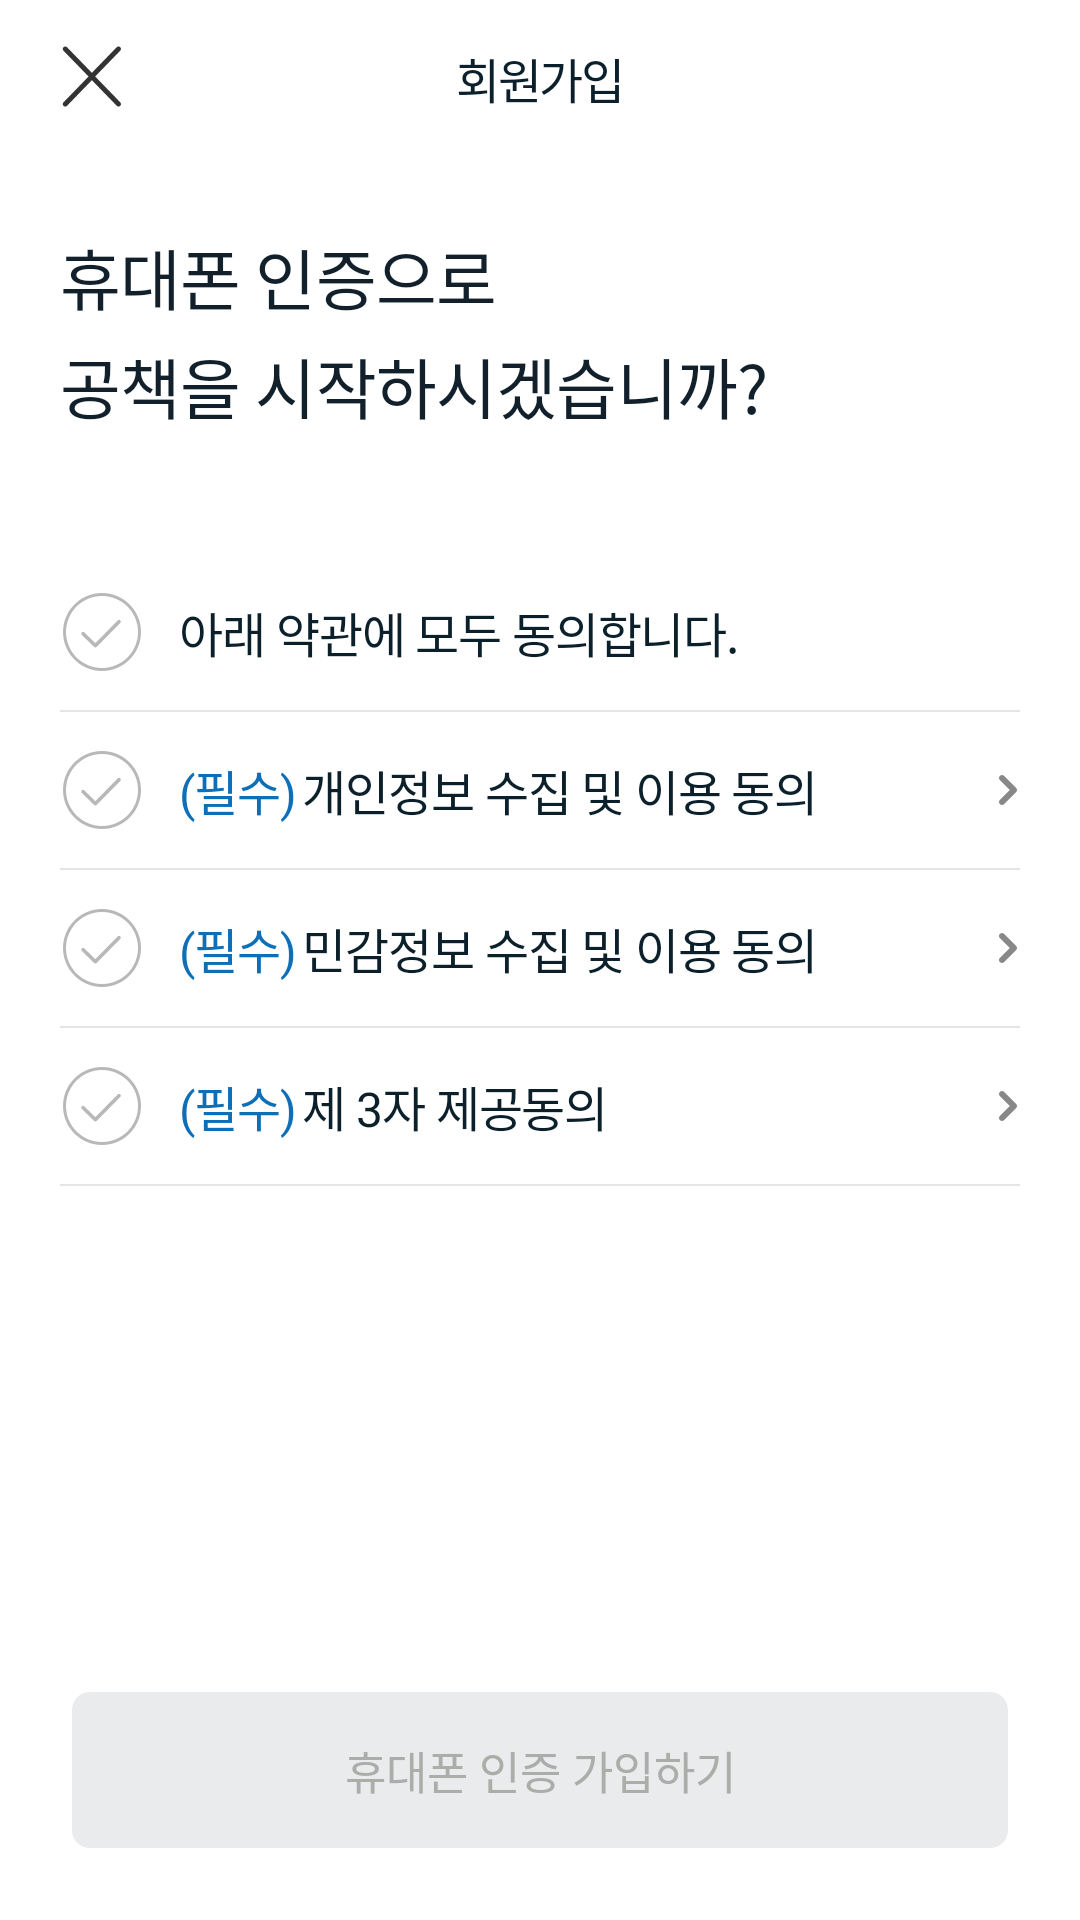

Layout XML and referenced resources for this Android screen:
<!-- AndroidManifest.xml: application theme Theme.Gongchaek -->
<!-- res/layout/activity_login_term.xml -->
<?xml version="1.0" encoding="utf-8"?>
<LinearLayout xmlns:android="http://schemas.android.com/apk/res/android"
    xmlns:app="http://schemas.android.com/apk/res-auto"
    xmlns:tools="http://schemas.android.com/tools"
    android:layout_width="match_parent"
    android:layout_height="match_parent"
    android:orientation="vertical"
    tools:context=".feature.login.LoginTermActivity">

    <RelativeLayout
        android:layout_width="match_parent"
        android:layout_height="52dp">

        <ImageView
            android:id="@+id/btn_exit"
            android:layout_width="44dp"
            android:layout_height="44dp"
            android:layout_centerVertical="true"
            android:layout_marginLeft="8dp"
            android:src="@drawable/ic_exit_black" />

        <TextView
            android:layout_width="wrap_content"
            android:layout_height="wrap_content"
            android:layout_centerInParent="true"
            android:fontFamily="@font/pretendard_semibold"
            android:gravity="center"
            android:letterSpacing="-0.046"
            android:text="회원가입"
            android:textColor="#0c202b"
            android:textSize="16sp" />

    </RelativeLayout>

    <LinearLayout
        android:layout_width="match_parent"
        android:layout_height="wrap_content"
        android:layout_marginLeft="20dp"
        android:layout_marginRight="20dp"
        android:orientation="vertical">

        <TextView
            android:layout_width="wrap_content"
            android:layout_height="wrap_content"
            android:layout_marginTop="24dp"
            android:fontFamily="@font/pretendard_bold"
            android:letterSpacing="-0.012"
            android:text="휴대폰 인증으로"
            android:textColor="#11202a"
            android:textSize="22sp" />

        <TextView
            android:layout_width="wrap_content"
            android:layout_height="wrap_content"
            android:layout_marginTop="4dp"
            android:fontFamily="@font/pretendard_medium"
            android:letterSpacing="-0.012"
            android:text="공책을 시작하시겠습니까?"
            android:textColor="#11202a"
            android:textSize="22sp" />

        <LinearLayout
            android:id="@+id/btn_agree_all"
            android:layout_width="match_parent"
            android:layout_height="52dp"
            android:layout_marginTop="40dp"
            android:gravity="center_vertical"
            android:orientation="horizontal">

            <CheckBox
                android:id="@+id/cb_agree_all"
                android:layout_width="28dp"
                android:layout_height="28dp"
                android:layout_centerVertical="true"
                android:background="@drawable/item_checkbox_circle"
                android:button="@android:color/transparent" />

            <TextView
                android:layout_width="wrap_content"
                android:layout_height="wrap_content"
                android:layout_centerVertical="true"
                android:layout_marginLeft="12dp"
                android:fontFamily="@font/pretendard_bold"
                android:letterSpacing="-0.024"
                android:text="아래 약관에 모두 동의합니다."
                android:textColor="#0c202b"
                android:textSize="16sp" />

        </LinearLayout>

        <View
            android:layout_width="match_parent"
            android:layout_height="2px"
            android:background="#e5e5e5" />

        <LinearLayout
            android:id="@+id/btn_agree_first"
            android:layout_width="match_parent"
            android:layout_height="52dp"
            android:gravity="center_vertical"
            android:orientation="horizontal">

            <CheckBox
                android:id="@+id/cb_agree_first"
                android:layout_width="28dp"
                android:layout_height="28dp"
                android:layout_centerVertical="true"
                android:background="@drawable/item_checkbox_circle"
                android:button="@android:color/transparent" />

            <TextView
                android:layout_width="wrap_content"
                android:layout_height="wrap_content"
                android:layout_marginLeft="12dp"
                android:fontFamily="@font/pretendard_regular"
                android:letterSpacing="-0.024"
                android:text="(필수)"
                android:textColor="#0d6fb8"
                android:textSize="16sp" />

            <TextView
                android:layout_width="wrap_content"
                android:layout_height="wrap_content"
                android:layout_centerVertical="true"
                android:layout_marginLeft="2dp"
                android:fontFamily="@font/pretendard_regular"
                android:letterSpacing="-0.024"
                android:text="개인정보 수집 및 이용 동의"
                android:textColor="#0c202b"
                android:textSize="16sp" />

            <View
                android:layout_width="0dp"
                android:layout_height="0dp"
                android:layout_weight="1" />

            <ImageView
                android:id="@+id/btn_show_first_term"
                android:layout_width="8dp"
                android:layout_height="24dp"
                android:layout_gravity="right|center_vertical"
                android:src="@drawable/ic_chevron_right" />

        </LinearLayout>

        <View
            android:layout_width="match_parent"
            android:layout_height="2px"
            android:background="#e5e5e5" />

        <LinearLayout
            android:id="@+id/btn_agree_second"
            android:layout_width="wrap_content"
            android:layout_height="52dp"
            android:gravity="center_vertical"
            android:orientation="horizontal">

            <CheckBox
                android:id="@+id/cb_agree_second"
                android:layout_width="28dp"
                android:layout_height="28dp"
                android:layout_centerVertical="true"
                android:background="@drawable/item_checkbox_circle"
                android:button="@android:color/transparent" />

            <TextView
                android:layout_width="wrap_content"
                android:layout_height="wrap_content"
                android:layout_marginLeft="12dp"
                android:fontFamily="@font/pretendard_regular"
                android:letterSpacing="-0.024"
                android:text="(필수)"
                android:textColor="#0d6fb8"
                android:textSize="16sp" />

            <TextView
                android:layout_width="wrap_content"
                android:layout_height="wrap_content"
                android:layout_centerVertical="true"
                android:layout_marginLeft="2dp"
                android:fontFamily="@font/pretendard_regular"
                android:letterSpacing="-0.024"
                android:text="민감정보 수집 및 이용 동의"
                android:textColor="#0c202b"
                android:textSize="16sp" />

            <View
                android:layout_width="0dp"
                android:layout_height="0dp"
                android:layout_weight="1" />

            <ImageView
                android:id="@+id/btn_show_second_term"
                android:layout_width="8dp"
                android:layout_height="24dp"
                android:layout_gravity="right|center_vertical"
                android:src="@drawable/ic_chevron_right" />

        </LinearLayout>

        <View
            android:layout_width="match_parent"
            android:layout_height="2px"
            android:background="#e5e5e5" />

        <LinearLayout
            android:id="@+id/btn_agree_third"
            android:layout_width="wrap_content"
            android:layout_height="52dp"
            android:gravity="center_vertical"
            android:orientation="horizontal">

            <CheckBox
                android:id="@+id/cb_agree_third"
                android:layout_width="28dp"
                android:layout_height="28dp"
                android:layout_centerVertical="true"
                android:background="@drawable/item_checkbox_circle"
                android:button="@android:color/transparent" />

            <TextView
                android:layout_width="wrap_content"
                android:layout_height="wrap_content"
                android:layout_marginLeft="12dp"
                android:fontFamily="@font/pretendard_regular"
                android:letterSpacing="-0.024"
                android:text="(필수)"
                android:textColor="#0d6fb8"
                android:textSize="16sp" />

            <TextView
                android:layout_width="wrap_content"
                android:layout_height="wrap_content"
                android:layout_centerVertical="true"
                android:layout_marginLeft="2dp"
                android:fontFamily="@font/pretendard_regular"
                android:letterSpacing="-0.024"
                android:text="제 3자 제공동의"
                android:textColor="#0c202b"
                android:textSize="16sp" />

            <View
                android:layout_width="0dp"
                android:layout_height="0dp"
                android:layout_weight="1" />

            <ImageView
                android:id="@+id/btn_show_third_term"
                android:layout_width="8dp"
                android:layout_height="24dp"
                android:layout_gravity="right|center_vertical"
                android:src="@drawable/ic_chevron_right" />

        </LinearLayout>

        <View
            android:layout_width="match_parent"
            android:layout_height="2px"
            android:background="#e5e5e5" />

    </LinearLayout>

    <View
        android:layout_width="0dp"
        android:layout_height="0dp"
        android:layout_weight="1" />

    <androidx.appcompat.widget.AppCompatButton
        android:id="@+id/btn_next"
        android:layout_width="match_parent"
        android:layout_height="52dp"
        android:layout_gravity="bottom"
        android:layout_marginLeft="24dp"
        android:layout_marginRight="24dp"
        android:layout_marginBottom="24dp"
        android:background="@drawable/item_round_6dp"
        android:backgroundTint="#e9ebec"
        android:enabled="false"
        android:fontFamily="@font/pretendard_semibold"
        android:text="휴대폰 인증 가입하기"
        android:textColor="#acaca9"
        android:textSize="15sp" />

</LinearLayout>
<!-- resources referenced by this layout -->
<resources>
  <!-- drawable ic_chevron_right: png bitmap (drawable-hdpi, 178 bytes) -->
  <!-- drawable ic_exit_black: png bitmap (drawable-hdpi, 397 bytes) -->
  <!-- drawable item_checkbox_circle (drawable) -->
  <selector xmlns:android="http://schemas.android.com/apk/res/android">
      
      <item android:state_checked="false"
          android:drawable="@drawable/ic_check_circle_blank"/>
      
      <item android:state_checked="true"
          android:drawable="@drawable/ic_check_circle_selected"/>
  </selector>
  <!-- drawable item_round_6dp (drawable) -->
  <?xml version="1.0" encoding="utf-8"?>
  <shape xmlns:android="http://schemas.android.com/apk/res/android"
      android:padding="10dp"
      android:shape="rectangle" >
      <corners
          android:bottomLeftRadius="6dp"
          android:bottomRightRadius="6dp"
          android:topLeftRadius="6dp"
          android:topRightRadius="6dp" />
  </shape>
  <style name="Theme.Gongchaek" parent="Theme.MaterialComponents.Light.NoActionBar">
          
          <item name="android:colorPrimaryDark">@color/white</item>
          
          <item name="android:statusBarColor" tools:targetApi="l">@color/white</item>
          <item name="android:windowLightStatusBar" tools:targetApi="m">true</item>
          
      </style>
  <!-- drawable ic_check_circle_blank: png bitmap (drawable-hdpi, 478 bytes) -->
  <!-- drawable ic_check_circle_selected: png bitmap (drawable-hdpi, 437 bytes) -->
  <!-- not gathered from this repository: default colours our renderer supplied (Android Studio template values) -->
  <color name="white">#FFFFFFFF</color>
</resources>
